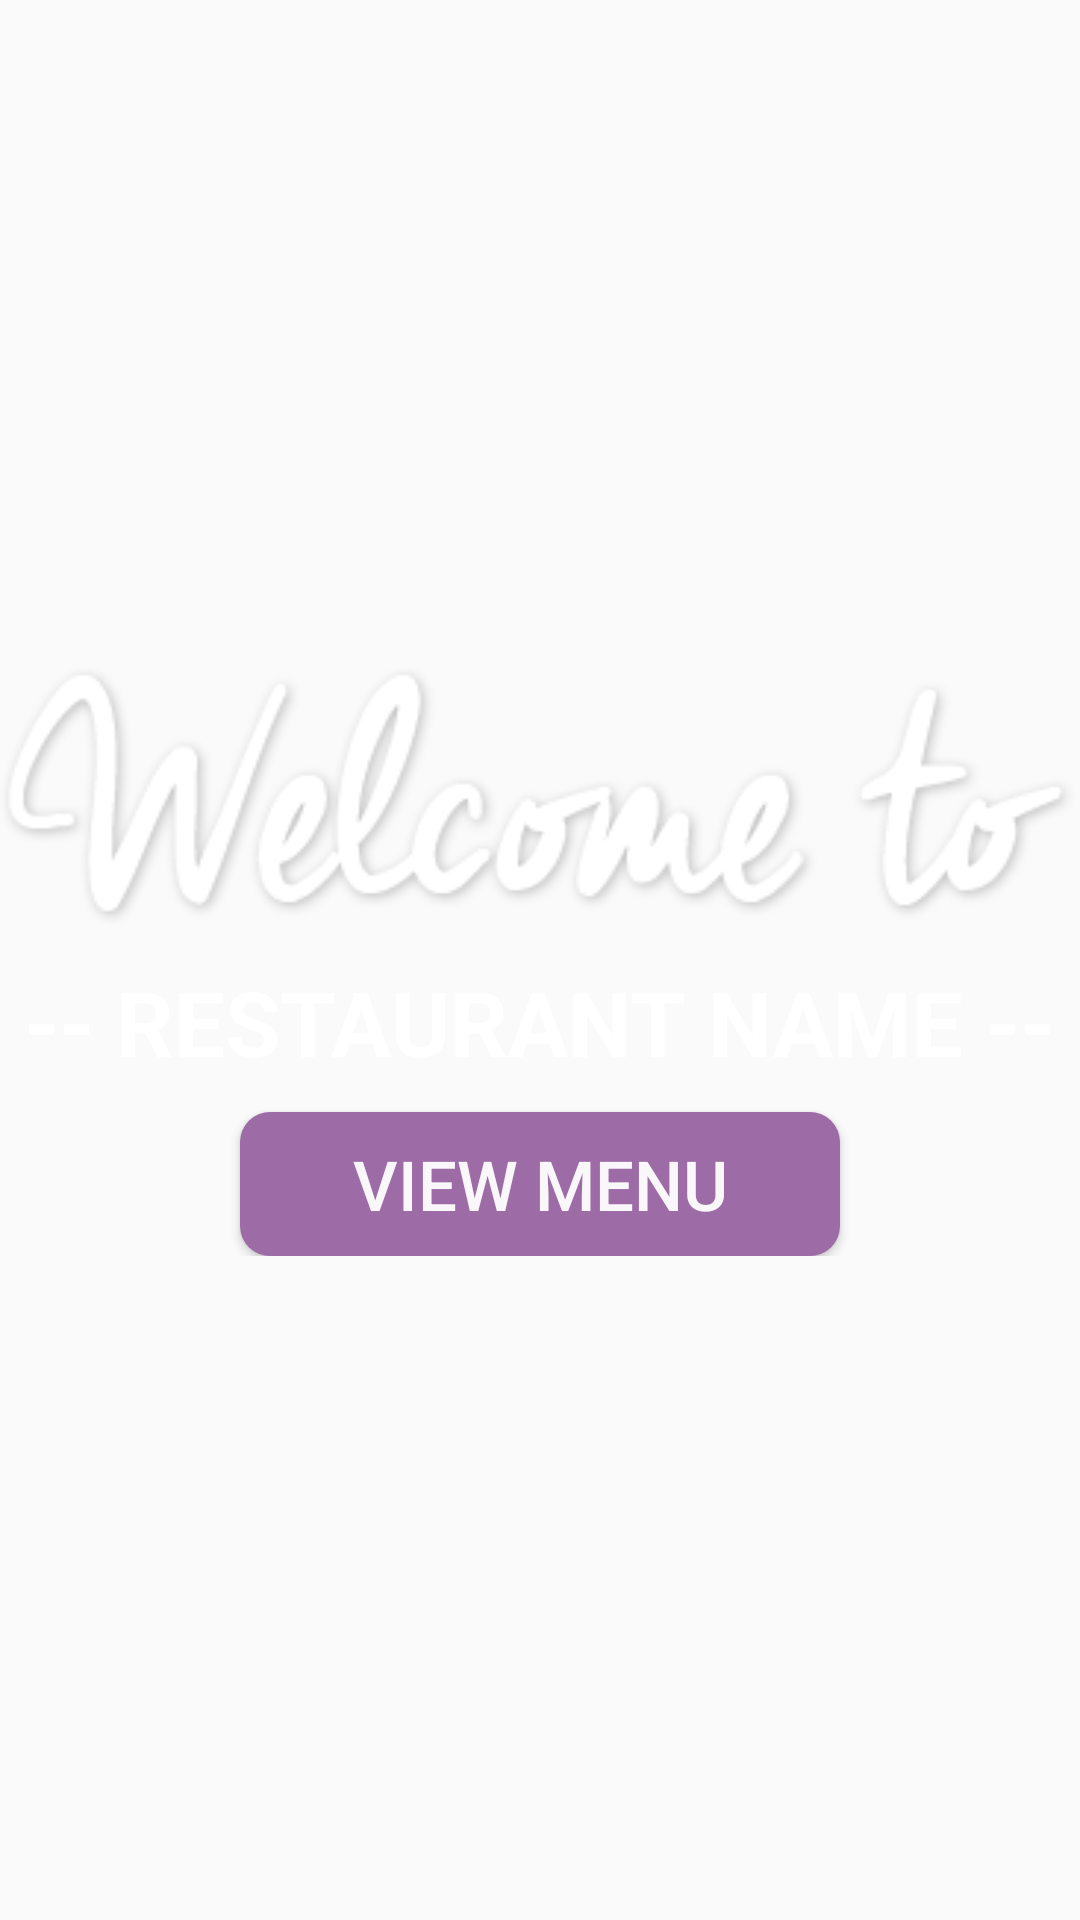

Here is an Android app screen rendered from its layout file. Give the layout XML and the strings, colors and styles it references.
<!-- AndroidManifest.xml: application theme AppTheme -->
<!-- res/layout/activity_welcome.xml -->
<?xml version="1.0" encoding="utf-8"?>
<LinearLayout
    xmlns:android="http://schemas.android.com/apk/res/android"
    android:orientation="vertical"
    android:layout_width="match_parent"
    android:layout_height="match_parent">

    <RelativeLayout
        android:layout_width="match_parent"
        android:layout_height="match_parent"
        android:background="@drawable/background_welcome_banner">

        <LinearLayout
            android:layout_width="wrap_content"
            android:layout_height="wrap_content"
            android:orientation="vertical"
            android:layout_centerVertical="true"
            android:layout_centerHorizontal="true">

            <ImageView
                android:layout_width="wrap_content"
                android:layout_height="wrap_content"
                android:id="@+id/welcomeImageView"
                android:src="@drawable/txt_welcome"
                android:layout_gravity="center_horizontal" />

            <TextView
                android:layout_width="wrap_content"
                android:layout_height="wrap_content"
                android:text="-- RESTAURANT NAME --"
                android:textColor="@color/white"
                android:layout_marginTop="10dp"
                android:textSize="30dp"
                android:textStyle="bold"
                android:id="@+id/restaurantNameTextView"
                android:layout_gravity="center_horizontal" />

            <Button
                android:layout_width="200dp"
                android:layout_height="wrap_content"
                android:text="VIEW MENU"
                android:id="@+id/viewMenuButton"
                android:layout_marginTop="10dp"
                android:textColor="@color/white"
                android:textSize="23dp"
                android:background="@drawable/style_em_btn_round_corner"
                android:layout_gravity="center_horizontal" />
        </LinearLayout>
    </RelativeLayout>
</LinearLayout>
<!-- resources referenced by this layout -->
<resources>
  <color name="white">#f1ffffff</color>
  <!-- drawable style_em_btn_round_corner (drawable) -->
  <?xml version="1.0" encoding="utf-8"?>
  <shape
      xmlns:android="http://schemas.android.com/apk/res/android"
      android:shape="rectangle">
      <solid android:color="@color/lightPurple" />
      <corners android:radius="10dp"   />
      <padding
          android:left="4dp"
          android:top="4dp"
          android:right="4dp"
          android:bottom="4dp"/>
  </shape>
  <!-- drawable txt_welcome: png bitmap (drawable, 17528 bytes) -->
  <style name="AppTheme" parent="Theme.AppCompat.Light.NoActionBar">
          
          <item name="colorPrimary">@color/colorPrimary</item>
          <item name="colorPrimaryDark">@color/colorPrimaryDark</item>
          <item name="colorAccent">@color/colorAccent</item>
      </style>
  <color name="lightPurple">#9D6BA6</color>
  <color name="colorPrimary">#9D6BA6</color>
  <color name="colorPrimaryDark">#582C61</color>
  <color name="colorAccent">#9D6BA6</color>
</resources>
